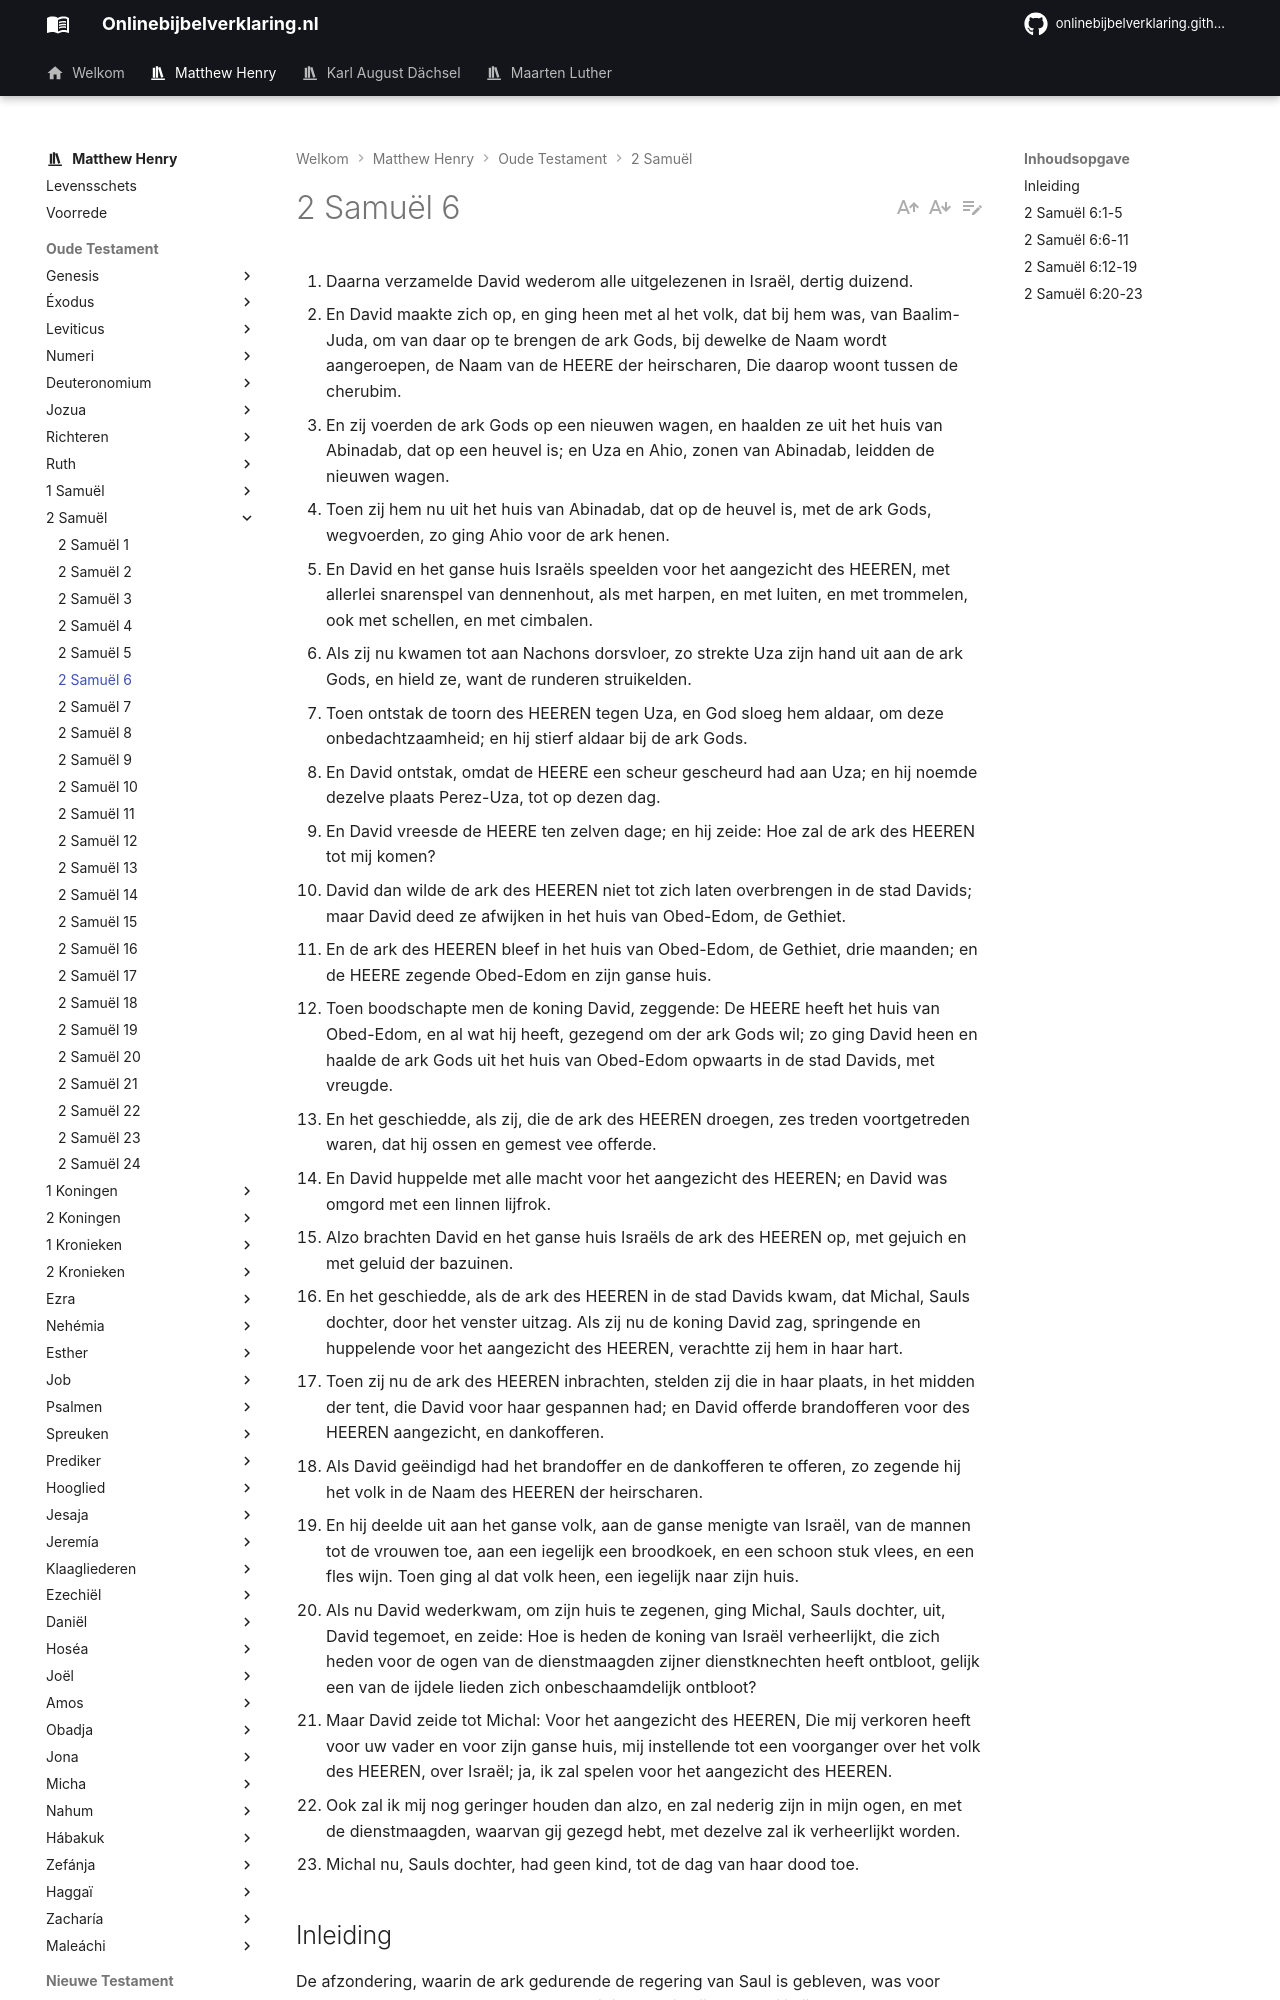

repository: onlinebijbelverklaring/dev-preview · page: matthewhenry/2Samuel/2Samuel6/index.html · generator: mkdocs

1. Daarna verzamelde David wederom alle uitgelezenen in Israël, dertig duizend. 
2. En David maakte zich op, en ging heen met al het volk, dat bij hem was, van Baalim-Juda, om van daar op te brengen de ark Gods, bij dewelke de Naam wordt aangeroepen, de Naam van de HEERE der heirscharen, Die daarop woont tussen de cherubim. 
3. En zij voerden de ark Gods op een nieuwen wagen, en haalden ze uit het huis van Abinadab, dat op een heuvel is; en Uza en Ahio, zonen van Abinadab, leidden de nieuwen wagen. 
4. Toen zij hem nu uit het huis van Abinadab, dat op de heuvel is, met de ark Gods, wegvoerden, zo ging Ahio voor de ark henen. 
5. En David en het ganse huis Israëls speelden voor het aangezicht des HEEREN, met allerlei snarenspel van dennenhout, als met harpen, en met luiten, en met trommelen, ook met schellen, en met cimbalen. 
6. Als zij nu kwamen tot aan Nachons dorsvloer, zo strekte Uza zijn hand uit aan de ark Gods, en hield ze, want de runderen struikelden. 
7. Toen ontstak de toorn des HEEREN tegen Uza, en God sloeg hem aldaar, om deze onbedachtzaamheid; en hij stierf aldaar bij de ark Gods. 
8. En David ontstak, omdat de HEERE een scheur gescheurd had aan Uza; en hij noemde dezelve plaats Perez-Uza, tot op dezen dag. 
9. En David vreesde de HEERE ten zelven dage; en hij zeide: Hoe zal de ark des HEEREN tot mij komen? 
10. David dan wilde de ark des HEEREN niet tot zich laten overbrengen in de stad Davids; maar David deed ze afwijken in het huis van Obed-Edom, de Gethiet. 
11. En de ark des HEEREN bleef in het huis van Obed-Edom, de Gethiet, drie maanden; en de HEERE zegende Obed-Edom en zijn ganse huis. 
12. Toen boodschapte men de koning David, zeggende: De HEERE heeft het huis van Obed-Edom, en al wat hij heeft, gezegend om der ark Gods wil; zo ging David heen en haalde de ark Gods uit het huis van Obed-Edom opwaarts in de stad Davids, met vreugde. 
13. En het geschiedde, als zij, die de ark des HEEREN droegen, zes treden voortgetreden waren, dat hij ossen en gemest vee offerde. 
14. En David huppelde met alle macht voor het aangezicht des HEEREN; en David was omgord met een linnen lijfrok. 
15. Alzo brachten David en het ganse huis Israëls de ark des HEEREN op, met gejuich en met geluid der bazuinen. 
16. En het geschiedde, als de ark des HEEREN in de stad Davids kwam, dat Michal, Sauls dochter, door het venster uitzag. Als zij nu de koning David zag, springende en huppelende voor het aangezicht des HEEREN, verachtte zij hem in haar hart. 
17. Toen zij nu de ark des HEEREN inbrachten, stelden zij die in haar plaats, in het midden der tent, die David voor haar gespannen had; en David offerde brandofferen voor des HEEREN aangezicht, en dankofferen. 
18. Als David geëindigd had het brandoffer en de dankofferen te offeren, zo zegende hij het volk in de Naam des HEEREN der heirscharen. 
19. En hij deelde uit aan het ganse volk, aan de ganse menigte van Israël, van de mannen tot de vrouwen toe, aan een iegelijk een broodkoek, en een schoon stuk vlees, en een fles wijn. Toen ging al dat volk heen, een iegelijk naar zijn huis. 
20. Als nu David wederkwam, om zijn huis te zegenen, ging Michal, Sauls dochter, uit, David tegemoet, en zeide: Hoe is heden de koning van Israël verheerlijkt, die zich heden voor de ogen van de dienstmaagden zijner dienstknechten heeft ontbloot, gelijk een van de ijdele lieden zich onbeschaamdelijk ontbloot? 
21. Maar David zeide tot Michal: Voor het aangezicht des HEEREN, Die mij verkoren heeft voor uw vader en voor zijn ganse huis, mij instellende tot een voorganger over het volk des HEEREN, over Israël; ja, ik zal spelen voor het aangezicht des HEEREN. 
22. Ook zal ik mij nog geringer houden dan alzo, en zal nederig zijn in mijn ogen, en met de dienstmaagden, waarvan gij gezegd hebt, met dezelve zal ik verheerlijkt worden. 
23. Michal nu, Sauls dochter, had geen kind, tot de dag van haar dood toe. 

## Inleiding

De afzondering, waarin de ark gedurende de regering van Saul is gebleven, was voor Israël een even grote smart als de beledigingen, die zij van de Filistijnen hadden te verduren. David, de Filistijnen vernederd en getuchtigd hebbende, brengt de ark, in dankbaarheid voor die gunst, en ingevolge zijn voornemens voor het openbare welzijn naar zijn eigen stad, teneinde haar in zijn nabijheid te hebben, en opdat zij een sieraad en kracht zou zijn voor zijn nieuwe stichting. Hier is: 

I. Een poging om dit te doen, die mislukt is. Het plan werd gemaakt, vers 1, 2. Maar:  
1. Zij maakten zich schuldig aan een vergissing door haar te vervoeren op een wagen vers 3-5.  
2. Zij werden voor die vergissing gestraft door de plotselingen dood van Uzza, vers 6, 7, hetgeen een grote verschrikking was voor David, vers 8, 9, en de zaak tot stilstand bracht, vers 10-11.  
II. De grote blijdschap en voldoening, waarmee het ten laatste gedaan werd, vers 12-15. En:  
1. De goede verstandhouding tussen David en het volk, vers 17-19.  
2. Het ongenoegen tussen David en zijn vrouw bij die gelegenheid, vers 16, 20-23. En als wij in aanmerking nemen, dat de ark beide het teken was van Gods tegenwoordigheid en een type van Christus, dan zullen wij zien dat dit verhaal zeer leerrijk voor ons is.
